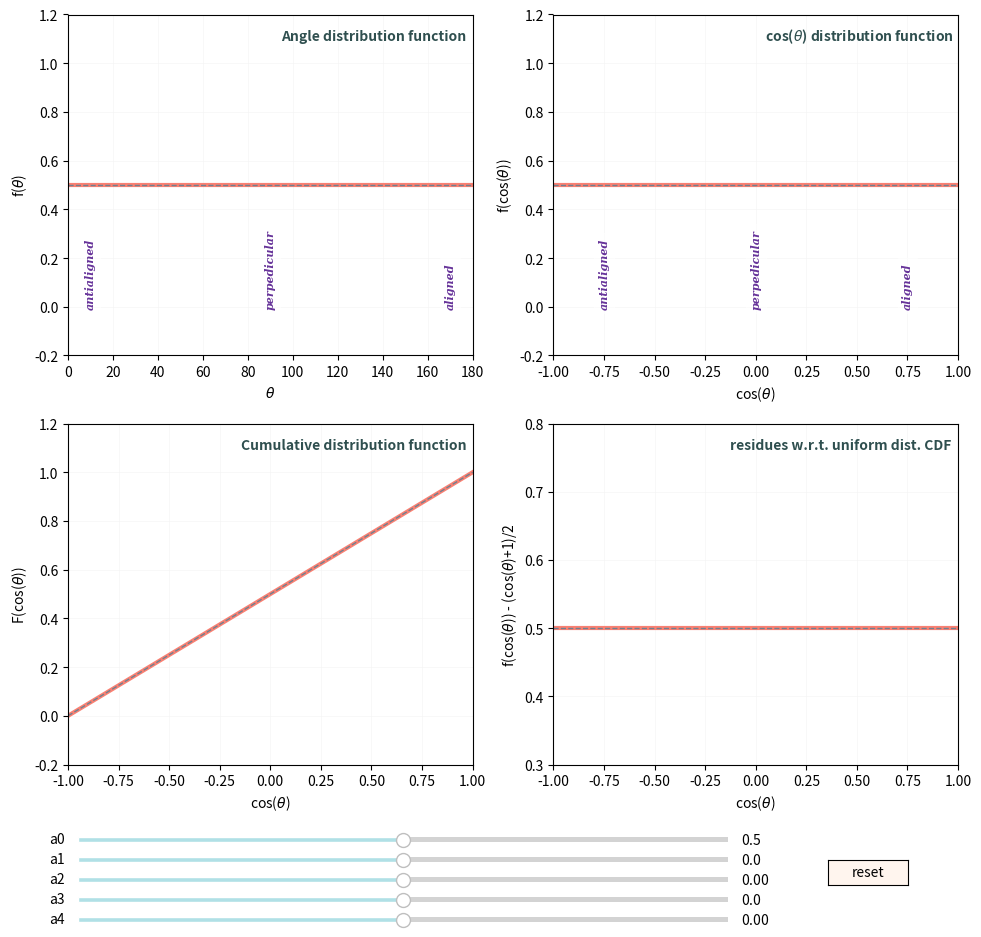

The matplotlib source for this figure:
from numpy import pi, sin
import numpy as np
import matplotlib.pyplot as plt
from matplotlib.widgets import Slider, Button, RadioButtons


xmin = -1
xmax = 1
 
def func(x, a0, a1, a2, a3, a4):
    f = a0 + \
        a1*np.sin( 1.*np.pi*(x+1.)/2. ) + \
        a2*np.sin( 2.*np.pi*(x+1.)/2. ) + \
        a3*np.sin( 3.*np.pi*(x+1.)/2. ) + \
        a4*np.sin( 4.*np.pi*(x+1.)/2. )
    return f  

def cdf(x, a0, a1, a2, a3, a4):

    f = (x+1)/2 + \
        a1*np.sin( 1.*np.pi*(x+1.)/2. ) + \
        a2*np.sin( 2.*np.pi*(x+1.)/2. ) + \
        a3*np.sin( 3.*np.pi*(x+1.)/2. ) + \
        a4*np.sin( 4.*np.pi*(x+1.)/2. )
    return f  
 
def dfdx(x, a0, a1, a2, a3, a4):
    f = a0
    for a, alpha in zip([a1, a2, a3, a4], [1, 2, 3, 4]):
        s = (a*alpha*np.pi/2) * np.cos(alpha*np.pi*(x+1)/2)
        f = f + s
    return f  


t = np.linspace(xmin, xmax, 100)
theta = np.arccos(t)*180./np.pi

a0 = 0.5
a1 = 0
a2 = 0
a3 = 0
a4 = 0

axis_color = 'seashell'
bar_color = 'powderblue'
sty = {'fontsize': 10, 'fontweight': 'bold', 'color': 'darkslategrey'}
textsets = {'rotation':'vertical', 'fontstyle':'italic',
            'fontweight':800, 'fontfamily':'serif',
            'backgroundcolor':(1,1,1,0.5),
            'fontsize':8,
            'color':'rebeccapurple',
            'horizontalalignment':'center'}

fig = plt.figure(figsize=(10,10))
fig.subplots_adjust(left=0.09, bottom=0.2, right=0.98, top=0.95)
 
# PANEL - - - -
ax = fig.add_subplot(221)
 
[line01] = ax.plot(theta, dfdx(t, a0, a1, a2, a3, a4), linewidth=3,
                  color='salmon')
ax.plot([0, 180],[a0, a0], linestyle='--', linewidth=1, color='slategrey')

ax.set_xlim([0, 180])
ax.set_ylim([-0.2, 1.2])
ax.get_xaxis().get_major_formatter().labelOnlyBase = False
ax.grid(color='whitesmoke', linestyle='-', linewidth=0.5)
ax.set_title('Angle distribution function  ', y=0.9, loc='right',
        fontdict=sty)
ax.set_xlabel(r'$\theta$')
ax.set_ylabel(r'f($\theta$)')
ax.text(170, 0., 'aligned', **textsets)
ax.text(10, 0., 'antialigned', **textsets)
ax.text(90, 0., 'perpedicular', **textsets)
                                                    
 
# PANEL - - - -
ax = fig.add_subplot(222)
 
[line02] = ax.plot(t, dfdx(t, a0, a1, a2, a3, a4), linewidth=3,
                  color='salmon')
ax.plot([-1, 1],[a0, a0], linestyle='--', linewidth=1, color='slategrey')

ax.set_xlim([xmin, xmax])
ax.set_ylim([-0.2, 1.2])
ax.get_xaxis().get_major_formatter().labelOnlyBase = False
ax.grid(color='whitesmoke', linestyle='-', linewidth=0.5)
ax.set_title(r'cos($\theta$) distribution function  ', y=0.9, loc='right',
        fontdict=sty)
ax.set_xlabel(r'cos($\theta$)')
ax.set_ylabel(r'f(cos($\theta$))')
ax.text(0.75, 0., 'aligned', **textsets)
ax.text(-0.75, 0., 'antialigned', **textsets)
ax.text(0., 0., 'perpedicular', **textsets)
 

# PANEL - - - -
ax = fig.add_subplot(223)
 
[line03] = ax.plot(t, cdf(t, a0, a1, a2, a3, a4), linewidth=3,
                  color='salmon')
ax.plot([-1, 1],[0, 1], linestyle='--', linewidth=1, color='slategrey')

ax.set_xlim([xmin, xmax])
ax.set_ylim([-0.2, 1.2])
ax.get_xaxis().get_major_formatter().labelOnlyBase = False
ax.grid(color='whitesmoke', linestyle='-', linewidth=0.5)
ax.set_title('Cumulative distribution function  ', y=0.9, loc='right',
        fontdict=sty)
ax.set_xlabel(r'cos($\theta$)')
ax.set_ylabel(r'F(cos($\theta$))')

 

# PANEL - - - -
ax = fig.add_subplot(224)

[line04] = ax.plot(t, func(t, a0, a1, a2, a3, a4), linewidth=3,
                 color='salmon')
ax.plot([-1, 1],[a0, a0], linestyle='--', linewidth=1, color='slategrey')

ax.set_xlim([xmin, xmax])
ax.set_ylim([0.3, 0.8])
ax.get_xaxis().get_major_formatter().labelOnlyBase = False
ax.grid(color='whitesmoke', linestyle='-', linewidth=0.5)
ax.set_title('residues w.r.t. uniform dist. CDF  ', y=0.9, loc='right',
        fontdict=sty)
ax.set_xlabel(r'cos($\theta$)')
ax.set_ylabel(r'f(cos($\theta$)) - (cos($\theta$)+1)/2')


# Add two sliders for tweaking the parameters

# Define an axes area and draw sliders:
a0_slider_ax  = fig.add_axes([0.1, 0.12, 0.65, 0.01], 
                clip_on=False,
                facecolor=axis_color)
a0_slider = Slider(a0_slider_ax, 'a0', 0., 1,
                   edgecolor='white', facecolor=bar_color, valinit=a0)

a1_slider_ax = fig.add_axes([0.1, 0.10, 0.65, 0.01], facecolor=axis_color)
a1_slider = Slider(a1_slider_ax, 'a1', -0.3, 0.3, 
                   edgecolor='white', facecolor=bar_color, valinit=a1)

a2_slider_ax = fig.add_axes([0.1, 0.08, 0.65, 0.01], facecolor=axis_color)
a2_slider = Slider(a2_slider_ax, 'a2', -0.15, 0.15,
                   edgecolor='white', facecolor=bar_color, valinit=a2)

a3_slider_ax = fig.add_axes([0.1, 0.06, 0.65, 0.01], facecolor=axis_color)
a3_slider = Slider(a3_slider_ax, 'a3', -0.1, 0.1,
                   edgecolor='white', facecolor=bar_color, valinit=a3)

a4_slider_ax = fig.add_axes([0.1, 0.04, 0.65, 0.01], facecolor=axis_color)
a4_slider = Slider(a4_slider_ax, 'a4', -0.05, 0.05,
                   edgecolor='white', facecolor=bar_color, valinit=a4)

# Define an action for modifying the line when any slider's value changes
def sliders_on_changed(val):
    line01.set_ydata(dfdx(t, a0_slider.val, a1_slider.val,  
                        a2_slider.val,  a3_slider.val,  a4_slider.val))
    line02.set_ydata(dfdx(t, a0_slider.val, a1_slider.val,  
                        a2_slider.val,  a3_slider.val,  a4_slider.val))
    line03.set_ydata(cdf(t, a0_slider.val, a1_slider.val,  
                        a2_slider.val,  a3_slider.val,  a4_slider.val))
    line04.set_ydata(func(t, a0_slider.val, a1_slider.val,  
                        a2_slider.val,  a3_slider.val,  a4_slider.val))
    fig.canvas.draw_idle()



a0_slider.on_changed(sliders_on_changed)
a1_slider.on_changed(sliders_on_changed)
a2_slider.on_changed(sliders_on_changed)
a3_slider.on_changed(sliders_on_changed)
a4_slider.on_changed(sliders_on_changed)

# Add a button for resetting the parameters
#reset_button_ax = fig.add_axes([0.8, 0.025, 0.1, 0.04])
reset_button_ax = fig.add_axes([0.85, 0.08, 0.08, 0.025])
reset_button = Button(reset_button_ax, 'reset', color=axis_color, 
        #hovercolor='0.975'
        hovercolor='gold'
        )
def reset_button_on_clicked(mouse_event):
    a0_slider.reset()
    a1_slider.reset()
    a2_slider.reset()
    a3_slider.reset()
    a4_slider.reset()
    rn = 39

reset_button.on_clicked(reset_button_on_clicked)

#plt.tight_layout()
plt.show() 
